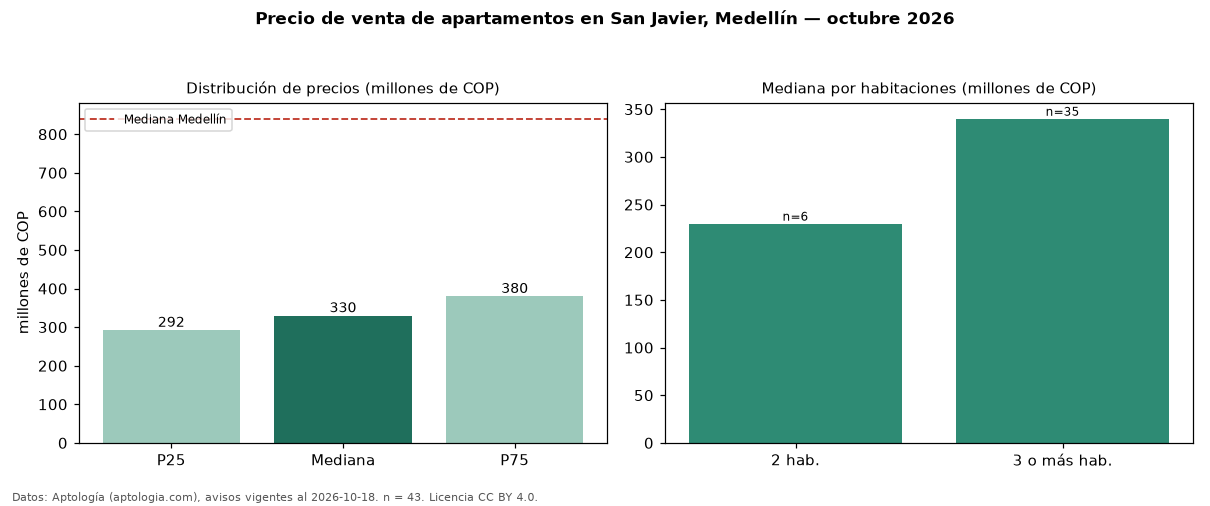

Data behind this chart, as committed beside it:
seccion, metrica, valor, moneda, n
precio, p25, 292500000, COP, 43
precio, mediana, 330000000, COP, 43
precio, p75, 380000000, COP, 43
precio, minimo, 160000000, COP, 43
precio, maximo, 1110000000, COP, 43
m2, mediana_precio_m2, 4852941, COP, 41
m2, area_mediana_m2, 67.0, m2, 41
admin, mediana_admin_mes, 225000, COP, 22
banos, mediana_banos, 2.0, , 
parqueadero, pct_con_parqueadero, 11.6, %, 43
estrato, estrato_mas_frecuente, 3, , 43
habitaciones, 2, 230000000, COP, 6
habitaciones, 3+, 340000000, COP, 35
ciudad, mediana_ciudad_referencia, 840000000, COP, 
ciudad, mediana_m2_ciudad, 7500000, COP, 
fuente, fecha_datos, 2026-10-18, , 
fuente, atribucion, https://www.aptologia.com/venta/medellin…, , 
fuente, licencia, CC BY 4.0, , 
